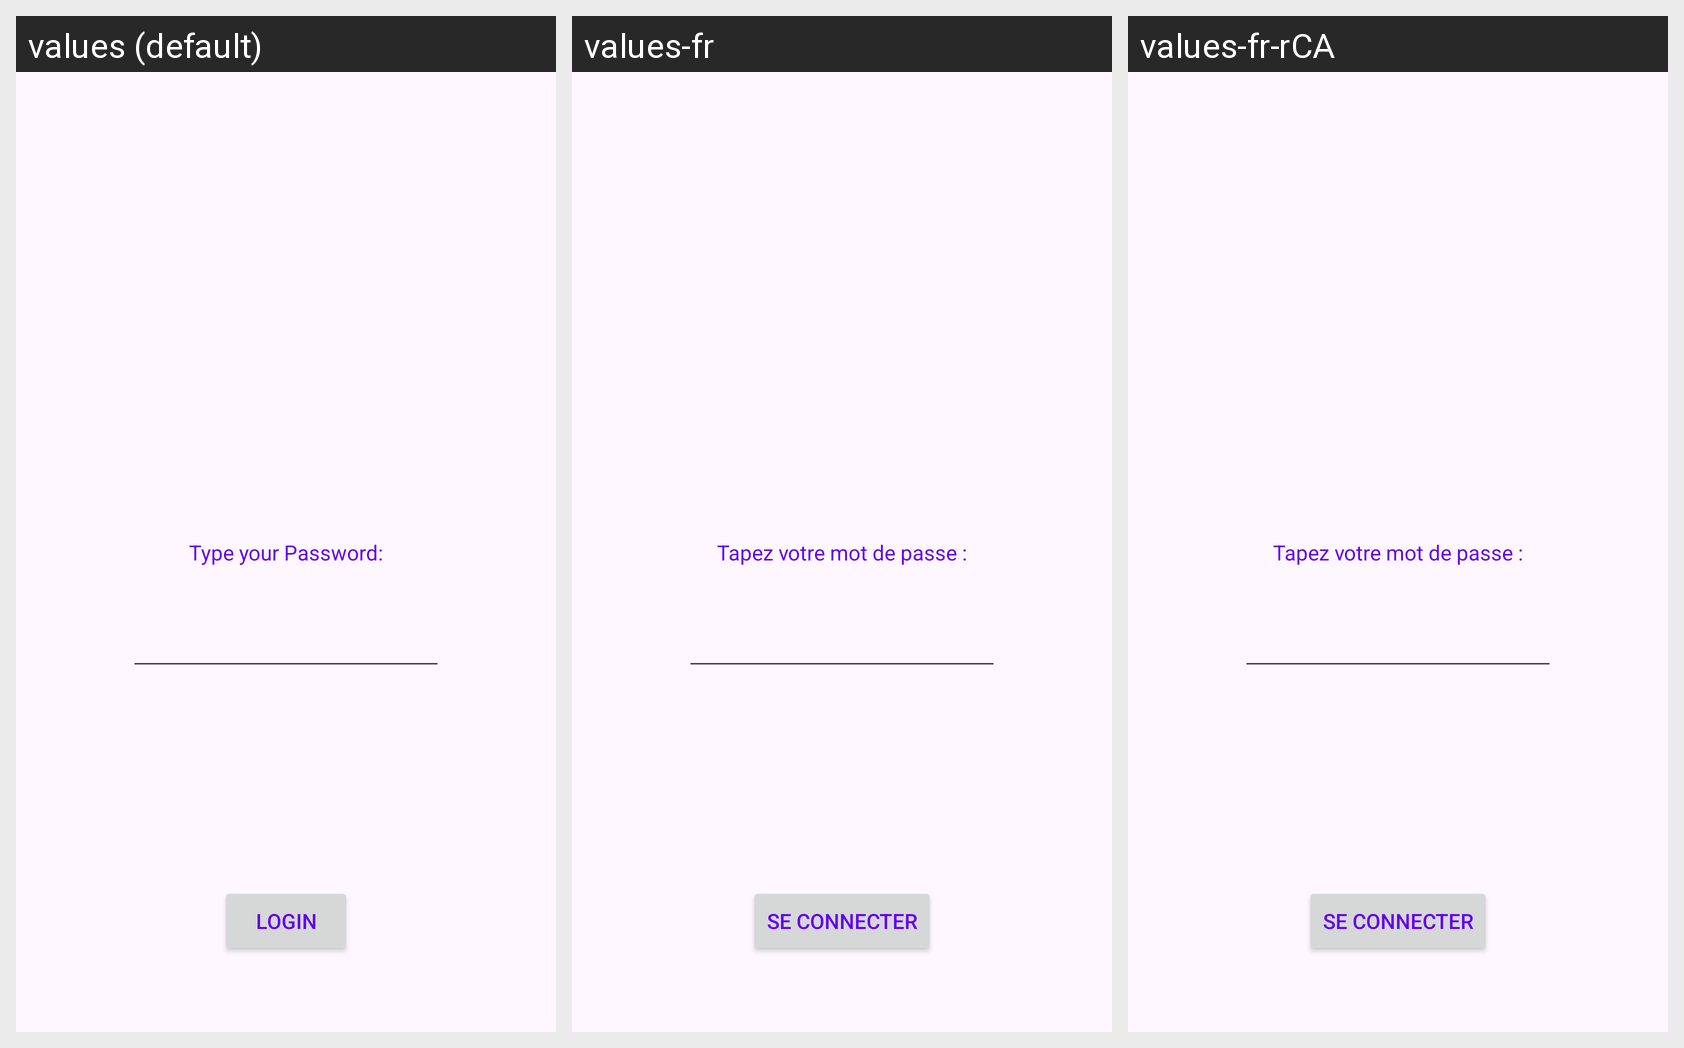

The same Android screen rendered under several of its app's locales, left to right. List the strings drawn on it with the default value and each locale's translation.
Android screen res/layout/activity_main.xml rendered under 3 locales, left to right: values (default), values-fr, values-fr-rCA. Device: Nexus 5 (rendered at 1080×1920; each locale shown at half size, 540×960, under a caption strip naming it); theme Theme.ZiyaosAndroidLabs.
Strings drawn on this screen, with the default value and each locale's value (text and hints the layout hard-codes appear in the picture but are not listed):

password_message
  values: Type your Password:
  values-fr: Tapez votre mot de passe :
  values-fr-rCA: Tapez votre mot de passe :  [from values-fr]

login_message
  values: Login
  values-fr: Se connecter
  values-fr-rCA: Se connecter  [from values-fr]
